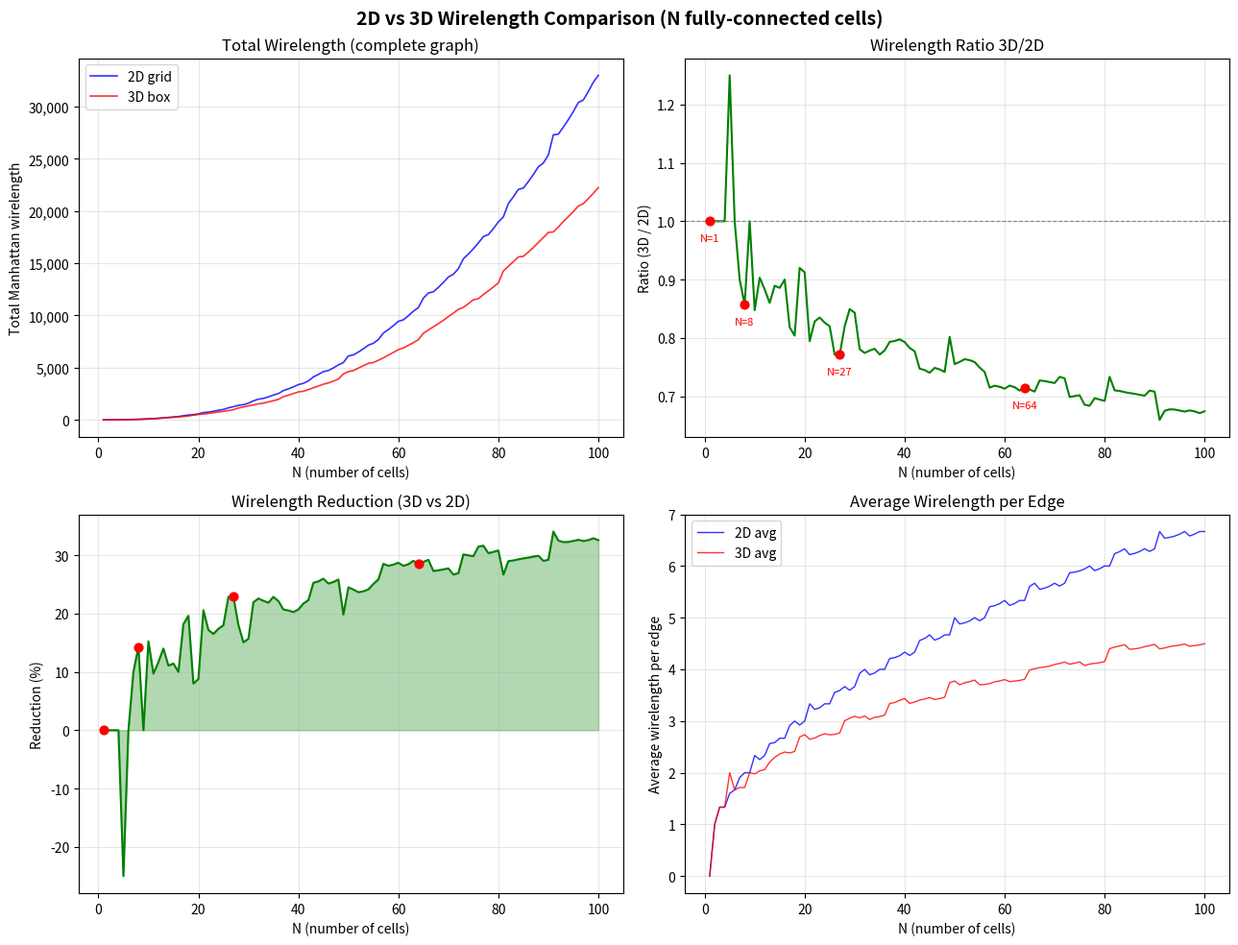

Reproduce this figure in Python.
#!/usr/bin/env python3
"""
Thought Experiment: 2D → 3D Wirelength Reduction for Logic Folding
==================================================================
N fully-connected cells (complete graph K_N), arranged in optimal
space-filling tiling. Compare total Manhattan wirelength between
2D grid packing and 3D box packing.

Key insight: 2D average hop distance scales as O(√N), 3D as O(∛N).
For a complete graph with N(N-1)/2 edges, total wirelength ratio
3D/2D ~ O(N^(-1/6)), approaching 0 as N → ∞.

Usage:
    python experiment.py              # run and show plot
    python experiment.py --no-plot    # text-only output
    python experiment.py --csv        # export CSV
"""

from __future__ import annotations

import math
import sys
import csv
from pathlib import Path

# ---------------------------------------------------------------------------
# Core: optimal 2D / 3D tiling
# ---------------------------------------------------------------------------

def optimal_2d_dims(n: int) -> tuple[int, int]:
    """Find the most compact rectangle (rows, cols) that can hold n cells.
    Minimises perimeter = 2*(rows+cols) subject to rows*cols >= n."""
    if n <= 0:
        return (0, 0)
    best_rows, best_cols = 1, n
    best_half_perim = n + 1
    for rows in range(1, int(math.isqrt(n)) + 2):
        cols = math.ceil(n / rows)
        if rows + cols < best_half_perim:
            best_half_perim = rows + cols
            best_rows, best_cols = rows, cols
    return best_rows, best_cols


def pos_2d(n: int) -> list[tuple[int, int]]:
    """Generate (x, y) positions for n cells in optimal 2D grid layout."""
    _, cols = optimal_2d_dims(n)
    return [(i % cols, i // cols) for i in range(n)]


def optimal_3d_dims(n: int) -> tuple[int, int, int]:
    """Find the most compact box (d1, d2, d3) that can hold n cells.
    Minimises half surface area d1*d2 + d2*d3 + d1*d3 subject to d1*d2*d3 >= n."""
    if n <= 0:
        return (0, 0, 0)
    best = (1, 1, n)
    best_hsa = 1 + n + n
    limit_a = int(round(n ** (1 / 3))) + 2
    for a in range(1, limit_a):
        limit_b = int(math.isqrt(n // a)) + 2
        for b in range(a, limit_b):
            c = math.ceil(n / (a * b))
            hsa = a * b + b * c + a * c
            if hsa < best_hsa:
                best_hsa = hsa
                best = (a, b, c)
    return best


def pos_3d(n: int) -> list[tuple[int, int, int]]:
    """Generate (x, y, z) positions for n cells in optimal 3D box layout."""
    d1, d2, d3 = optimal_3d_dims(n)
    positions = []
    for i in range(n):
        x = i % d1
        y = (i // d1) % d2
        z = i // (d1 * d2)
        positions.append((x, y, z))
    return positions


# ---------------------------------------------------------------------------
# Metrics
# ---------------------------------------------------------------------------

def manhattan_2d(a: tuple[int, int], b: tuple[int, int]) -> int:
    return abs(a[0] - b[0]) + abs(a[1] - b[1])


def manhattan_3d(a: tuple[int, int, int], b: tuple[int, int, int]) -> int:
    return abs(a[0] - b[0]) + abs(a[1] - b[1]) + abs(a[2] - b[2])


def total_wirelength(positions: list, dist_fn, n: int) -> int:
    """Sum of Manhattan distances over all N*(N-1)/2 pairs (complete graph)."""
    total = 0
    for i in range(n):
        pi = positions[i]
        for j in range(i + 1, n):
            total += dist_fn(pi, positions[j])
    return total


def avg_wirelength(total_wl: int, n: int) -> float:
    """Average wirelength per edge."""
    num_edges = n * (n - 1) / 2
    return total_wl / num_edges if num_edges > 0 else 0.0


# ---------------------------------------------------------------------------
# Experiment runner
# ---------------------------------------------------------------------------

def run_experiment(n_max: int = 100) -> list[dict]:
    """Run the comparison for N = 1 .. n_max. Returns list of result dicts."""
    results = []
    for n in range(1, n_max + 1):
        p2 = pos_2d(n)
        p3 = pos_3d(n)
        r2, c2 = optimal_2d_dims(n)
        d1, d2, d3 = optimal_3d_dims(n)

        wl2 = total_wirelength(p2, manhattan_2d, n)
        wl3 = total_wirelength(p3, manhattan_3d, n)
        ratio = wl3 / wl2 if wl2 > 0 else 1.0
        reduction = (1 - ratio) * 100

        results.append({
            "N": n,
            "wl_2d": wl2,
            "wl_3d": wl3,
            "avg_2d": avg_wirelength(wl2, n),
            "avg_3d": avg_wirelength(wl3, n),
            "ratio": ratio,
            "reduction_pct": reduction,
            "grid_2d": f"{r2}x{c2}",
            "box_3d": f"{d1}x{d2}x{d3}",
        })
    return results


# ---------------------------------------------------------------------------
# Output helpers
# ---------------------------------------------------------------------------

def print_table(results: list[dict]):
    """Pretty-print results table."""
    header = f"{'N':>4}  {'2D_grid':>7}  {'3D_box':>9}  {'WL_2D':>10}  {'WL_3D':>10}  {'ratio':>7}  {'reduction':>9}"
    print(header)
    print("-" * len(header))

    # Print all for N <= 30, then every 5th
    for r in results:
        n = r["N"]
        if n <= 30 or n % 5 == 0:
            print(
                f"{n:>4}  {r['grid_2d']:>7}  {r['box_3d']:>9}  "
                f"{r['wl_2d']:>10}  {r['wl_3d']:>10}  "
                f"{r['ratio']:>7.4f}  {r['reduction_pct']:>8.1f}%"
            )


def print_summary(results: list[dict]):
    """Print key summary statistics."""
    max_r = max(results, key=lambda x: x["reduction_pct"])
    min_r = min(results, key=lambda x: x["reduction_pct"])
    avg_reduction = sum(r["reduction_pct"] for r in results) / len(results)

    perfect_cubes = [r for r in results
                     if round(r["N"] ** (1/3)) ** 3 == r["N"]]
    perfect_squares = [r for r in results
                       if round(math.isqrt(r["N"])) ** 2 == r["N"]]

    print(f"\n{'='*60}")
    print(f"Summary (N = 1..{len(results)})")
    print(f"{'='*60}")
    print(f"  Avg reduction:             {avg_reduction:>6.1f}%")
    print(f"  Max reduction:   N={max_r['N']:>3d}  {max_r['reduction_pct']:>6.1f}%  "
          f"(2D:{max_r['grid_2d']}  3D:{max_r['box_3d']})")
    print(f"  Min reduction:   N={min_r['N']:>3d}  {min_r['reduction_pct']:>6.1f}%  "
          f"(2D:{min_r['grid_2d']}  3D:{min_r['box_3d']})")

    if perfect_cubes:
        cubes_str = ", ".join(
            f"N={r['N']}: {r['reduction_pct']:.1f}%" for r in perfect_cubes
        )
        print(f"\n  Perfect cubes:   {cubes_str}")

    if perfect_squares:
        squares_str = ", ".join(
            f"N={r['N']}: {r['reduction_pct']:.1f}%" for r in perfect_squares
        )
        print(f"  Perfect squares: {squares_str}")

    print(f"{'='*60}")


def export_csv(results: list[dict], path: str = "output/results.csv"):
    """Export results to CSV."""
    Path(path).parent.mkdir(parents=True, exist_ok=True)
    fieldnames = ["N", "wl_2d", "wl_3d", "avg_2d", "avg_3d",
                  "ratio", "reduction_pct", "grid_2d", "box_3d"]
    with open(path, "w", newline="") as f:
        writer = csv.DictWriter(f, fieldnames=fieldnames)
        writer.writeheader()
        writer.writerows(results)
    print(f"\nCSV exported to {path}")


# ---------------------------------------------------------------------------
# Visualization
# ---------------------------------------------------------------------------

def plot_results(results: list[dict], save_path: str | None = None):
    """Generate a 2x2 figure: wirelength, ratio, reduction%, and average WL."""
    try:
        import matplotlib.pyplot as plt
        import matplotlib.ticker as ticker
    except ImportError:
        print("matplotlib not installed. Install with: pip install matplotlib")
        return

    Ns = [r["N"] for r in results]
    wl2 = [r["wl_2d"] for r in results]
    wl3 = [r["wl_3d"] for r in results]
    avg2 = [r["avg_2d"] for r in results]
    avg3 = [r["avg_3d"] for r in results]
    ratio = [r["ratio"] for r in results]
    reduction = [r["reduction_pct"] for r in results]

    # Mark perfect cubes
    perfect_cubes = [n for n in Ns if round(n ** (1/3)) ** 3 == n]

    fig, axes = plt.subplots(2, 2, figsize=(13, 10))
    fig.suptitle("2D vs 3D Wirelength Comparison (N fully-connected cells)",
                 fontsize=14, fontweight="bold")

    # --- Subplot 1: Total wirelength ---
    ax = axes[0, 0]
    ax.plot(Ns, wl2, "b-", linewidth=1.2, alpha=0.8, label="2D grid")
    ax.plot(Ns, wl3, "r-", linewidth=1.2, alpha=0.8, label="3D box")
    ax.set_xlabel("N (number of cells)")
    ax.set_ylabel("Total Manhattan wirelength")
    ax.set_title("Total Wirelength (complete graph)")
    ax.legend()
    ax.grid(True, alpha=0.3)
    ax.yaxis.set_major_formatter(ticker.FuncFormatter(lambda x, _: f"{x:,.0f}"))

    # --- Subplot 2: Ratio 3D/2D ---
    ax = axes[0, 1]
    ax.plot(Ns, ratio, "g-", linewidth=1.5)
    ax.axhline(y=1.0, color="gray", linestyle="--", linewidth=0.8)
    ax.set_xlabel("N (number of cells)")
    ax.set_ylabel("Ratio (3D / 2D)")
    ax.set_title("Wirelength Ratio 3D/2D")
    ax.grid(True, alpha=0.3)
    # Highlight perfect cubes
    for cube_n in perfect_cubes:
        idx = cube_n - 1
        ax.scatter([cube_n], [ratio[idx]], color="red", s=40, zorder=5)
        ax.annotate(f"N={cube_n}", (cube_n, ratio[idx]),
                    textcoords="offset points", xytext=(0, -15), ha="center",
                    fontsize=8, color="red")

    # --- Subplot 3: Reduction % ---
    ax = axes[1, 0]
    ax.fill_between(Ns, reduction, alpha=0.3, color="green")
    ax.plot(Ns, reduction, "g-", linewidth=1.5)
    ax.set_xlabel("N (number of cells)")
    ax.set_ylabel("Reduction (%)")
    ax.set_title("Wirelength Reduction (3D vs 2D)")
    ax.grid(True, alpha=0.3)
    for cube_n in perfect_cubes:
        idx = cube_n - 1
        ax.scatter([cube_n], [reduction[idx]], color="red", s=40, zorder=5)

    # --- Subplot 4: Average WL per edge ---
    ax = axes[1, 1]
    ax.plot(Ns, avg2, "b-", linewidth=1, alpha=0.8, label="2D avg")
    ax.plot(Ns, avg3, "r-", linewidth=1, alpha=0.8, label="3D avg")
    ax.set_xlabel("N (number of cells)")
    ax.set_ylabel("Average wirelength per edge")
    ax.set_title("Average Wirelength per Edge")
    ax.legend()
    ax.grid(True, alpha=0.3)

    plt.tight_layout()

    if save_path:
        Path(save_path).parent.mkdir(parents=True, exist_ok=True)
        plt.savefig(save_path, dpi=150, bbox_inches="tight")
        print(f"Plot saved to {save_path}")
    else:
        plt.show()


# ---------------------------------------------------------------------------
# CLI
# ---------------------------------------------------------------------------

def main():
    n_max = 100
    do_plot = True
    do_csv = False

    args = sys.argv[1:]
    for a in args:
        if a == "--no-plot":
            do_plot = False
        elif a == "--csv":
            do_csv = True
        elif a.startswith("--n="):
            n_max = int(a.split("=")[1])

    results = run_experiment(n_max)
    print_table(results)
    print_summary(results)

    if do_csv:
        export_csv(results)

    if do_plot:
        plot_results(results, save_path="output/plot.png")


if __name__ == "__main__":
    main()
